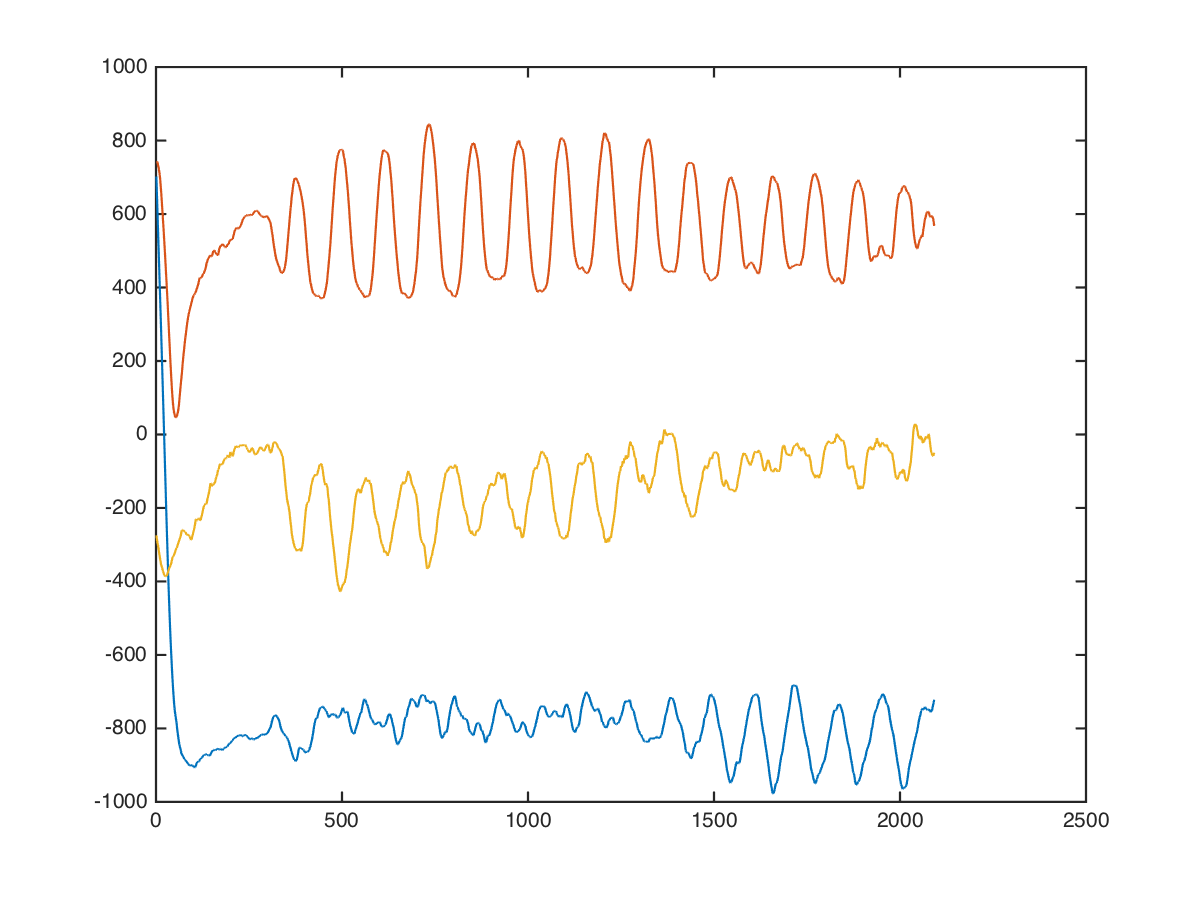

The table this chart was drawn from, first rows:
back, lat-pulldown-straight, 42, 15, 1080, 336, -136
back, lat-pulldown-straight, 42, 15, 1103, 398, -82
back, lat-pulldown-straight, 42, 15, 1119, 408, -88
back, lat-pulldown-straight, 42, 15, 1120, 430, -110
back, lat-pulldown-straight, 42, 15, 1120, 461, -163
back, lat-pulldown-straight, 42, 15, 1106, 464, -175
back, lat-pulldown-straight, 42, 15, 1090, 422, -162
back, lat-pulldown-straight, 42, 15, 1081, 396, -187
back, lat-pulldown-straight, 42, 15, 1067, 399, -219
back, lat-pulldown-straight, 42, 15, 1057, 420, -178
back, lat-pulldown-straight, 42, 15, 1043, 430, -168
back, lat-pulldown-straight, 42, 15, 1040, 432, -199
back, lat-pulldown-straight, 42, 15, 1040, 444, -190
back, lat-pulldown-straight, 42, 15, 1034, 472, -190
back, lat-pulldown-straight, 42, 15, 1021, 503, -175
back, lat-pulldown-straight, 42, 15, 1027, 529, -185
back, lat-pulldown-straight, 42, 15, 1027, 552, -170
back, lat-pulldown-straight, 42, 15, 1019, 581, -176
back, lat-pulldown-straight, 42, 15, 1016, 597, -194
back, lat-pulldown-straight, 42, 15, 1006, 625, -205
back, lat-pulldown-straight, 42, 15, 990, 669, -189
back, lat-pulldown-straight, 42, 15, 984, 702, -208
back, lat-pulldown-straight, 42, 15, 975, 730, -250
back, lat-pulldown-straight, 42, 15, 968, 761, -277
back, lat-pulldown-straight, 42, 15, 968, 793, -284
back, lat-pulldown-straight, 42, 15, 956, 832, -288
back, lat-pulldown-straight, 42, 15, 936, 875, -311
back, lat-pulldown-straight, 42, 15, 910, 914, -335
back, lat-pulldown-straight, 42, 15, 874, 947, -333
back, lat-pulldown-straight, 42, 15, 853, 973, -344
back, lat-pulldown-straight, 42, 15, 838, 1005, -353
back, lat-pulldown-straight, 42, 15, 815, 1030, -323
back, lat-pulldown-straight, 42, 15, 777, 1055, -337
back, lat-pulldown-straight, 42, 15, 717, 1085, -355
back, lat-pulldown-straight, 42, 15, 667, 1104, -370
back, lat-pulldown-straight, 42, 15, 618, 1135, -360
back, lat-pulldown-straight, 42, 15, 557, 1168, -293
back, lat-pulldown-straight, 42, 15, 513, 1166, -308
back, lat-pulldown-straight, 42, 15, 450, 1156, -324
back, lat-pulldown-straight, 42, 15, 361, 1139, -343
back, lat-pulldown-straight, 42, 15, 262, 1117, -360
back, lat-pulldown-straight, 42, 15, 182, 1092, -337
back, lat-pulldown-straight, 42, 15, 127, 1029, -380
back, lat-pulldown-straight, 42, 15, 71, 967, -399
back, lat-pulldown-straight, 42, 15, 8, 903, -388
back, lat-pulldown-straight, 42, 15, -57, 832, -363
back, lat-pulldown-straight, 42, 15, -140, 760, -393
back, lat-pulldown-straight, 42, 15, -189, 667, -409
back, lat-pulldown-straight, 42, 15, -260, 588, -424
back, lat-pulldown-straight, 42, 15, -338, 510, -425
back, lat-pulldown-straight, 42, 15, -417, 448, -448
back, lat-pulldown-straight, 42, 15, -487, 424, -440
back, lat-pulldown-straight, 42, 15, -511, 377, -432
back, lat-pulldown-straight, 42, 15, -542, 308, -409
back, lat-pulldown-straight, 42, 15, -551, 252, -430
back, lat-pulldown-straight, 42, 15, -537, 233, -425
back, lat-pulldown-straight, 42, 15, -536, 189, -510
back, lat-pulldown-straight, 42, 15, -571, 114, -576
back, lat-pulldown-straight, 42, 15, -603, 77, -523
back, lat-pulldown-straight, 42, 15, -595, 39, -485
back, lat-pulldown-straight, 42, 15, -585, -59, -500
... 2,081 more rows
